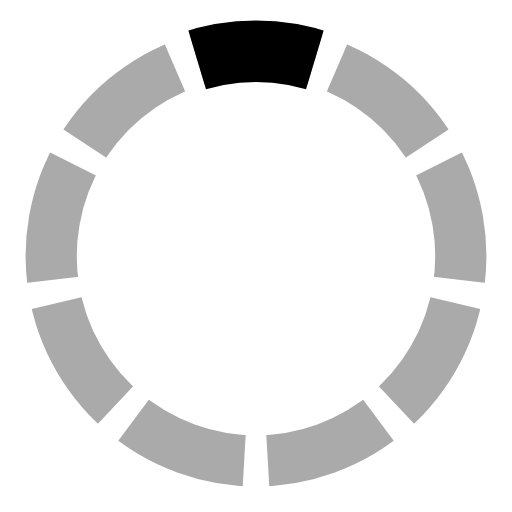
t = 0.00 s
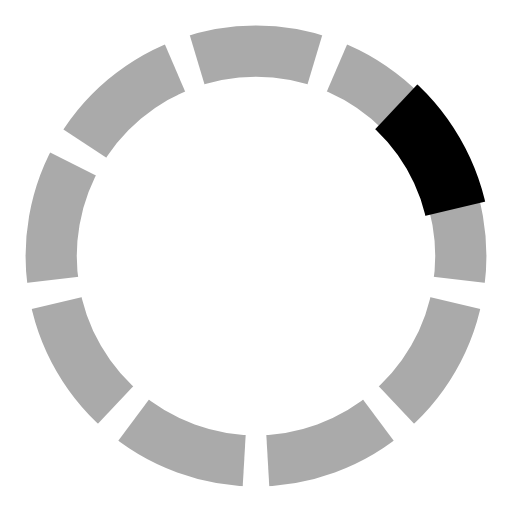
t = 0.33 s
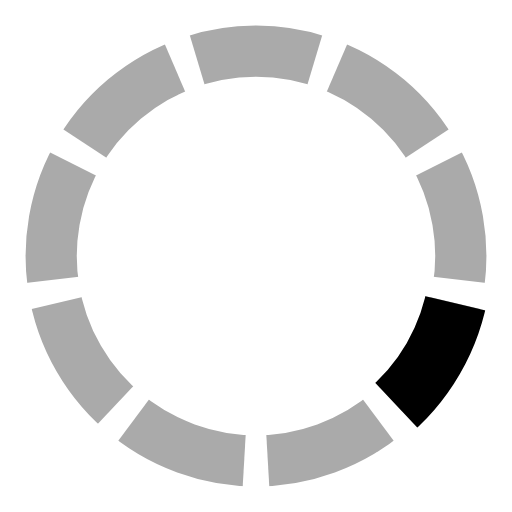
t = 0.67 s
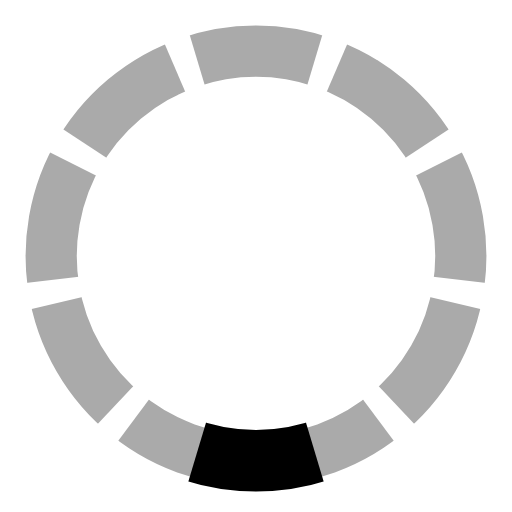
t = 1.00 s
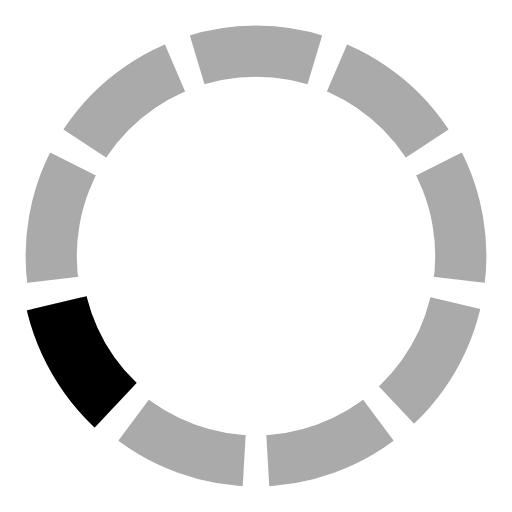
t = 1.33 s
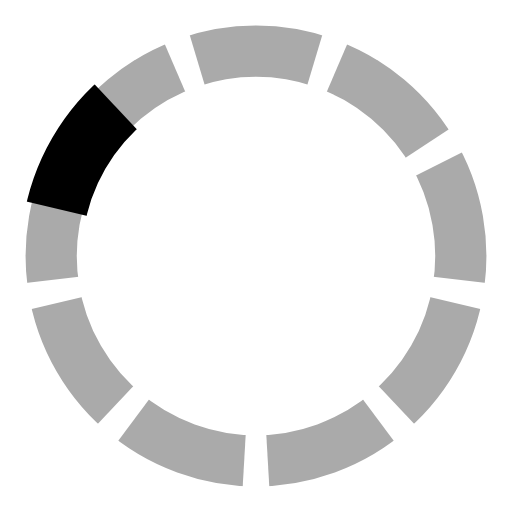
t = 1.67 s

The animated SVG that drew these frames (rendered in a browser with its animation timeline set to each time). Animation: 1 SMIL element (animateTransform=1); one cycle of 2.00 s, repeats indefinitely.

<?xml version="1.0" standalone="no"?>
<!DOCTYPE svg PUBLIC "-//W3C//DTD SVG 1.1//EN" 
  "http://www.w3.org/Graphics/SVG/1.1/DTD/svg11.dtd">
<svg  version="1.1" 
	 viewBox="0 0 100 100" preserveAspectRatio="xMidYMid"
	 xmlns="http://www.w3.org/2000/svg"  xmlns:xlink="http://www.w3.org/1999/xlink">

<!-- 
Preloader scalable graphics
author: Jorge C. S. Cardoso
date: 2012 Oct 07
-->

<g>
	<defs>
		<clipPath id="clip">
			<path  d="M 50 50 L 35 0 L 65 0 z" />
		</clipPath>
	
		<ellipse id= "MyEllipse" clip-path="url(#clip)" cx="50" cy="50" rx="40" ry="40" style="fill:none; stroke:#aaa" stroke-width="10" />
	</defs>


<use xlink:href="#MyEllipse" />
<use xlink:href="#MyEllipse" transform="rotate(40 50 50)" />
<use xlink:href="#MyEllipse" transform="rotate(80 50 50)" />
<use xlink:href="#MyEllipse" transform="rotate(120 50 50)"/>
<use xlink:href="#MyEllipse" transform="rotate(160 50 50)"/>
<use xlink:href="#MyEllipse" transform="rotate(200 50 50)"/>
<use xlink:href="#MyEllipse" transform="rotate(240 50 50)"/>
<use xlink:href="#MyEllipse" transform="rotate(280 50 50)"/>
<use xlink:href="#MyEllipse" transform="rotate(320 50 50)"/>


<ellipse clip-path="url(#clip)" cx="50" cy="50" rx="40" ry="40" style="fill:none; stroke:black" stroke-width="12"  >
	<animateTransform attributeName="transform" attributeType="XML"
		type="rotate" values="0 50 50; 40 50 50; 80 50 50; 120 50 50; 160 50 50; 200 50 50; 240 50 50; 280 50 50; 320 50 50; 360 50 50"  
		dur="2s" 
		repeatCount="indefinite"
		additive="replace" 
		calcMode="linear" 
		fill="freeze"/>
</ellipse>  
  </g>
</svg>